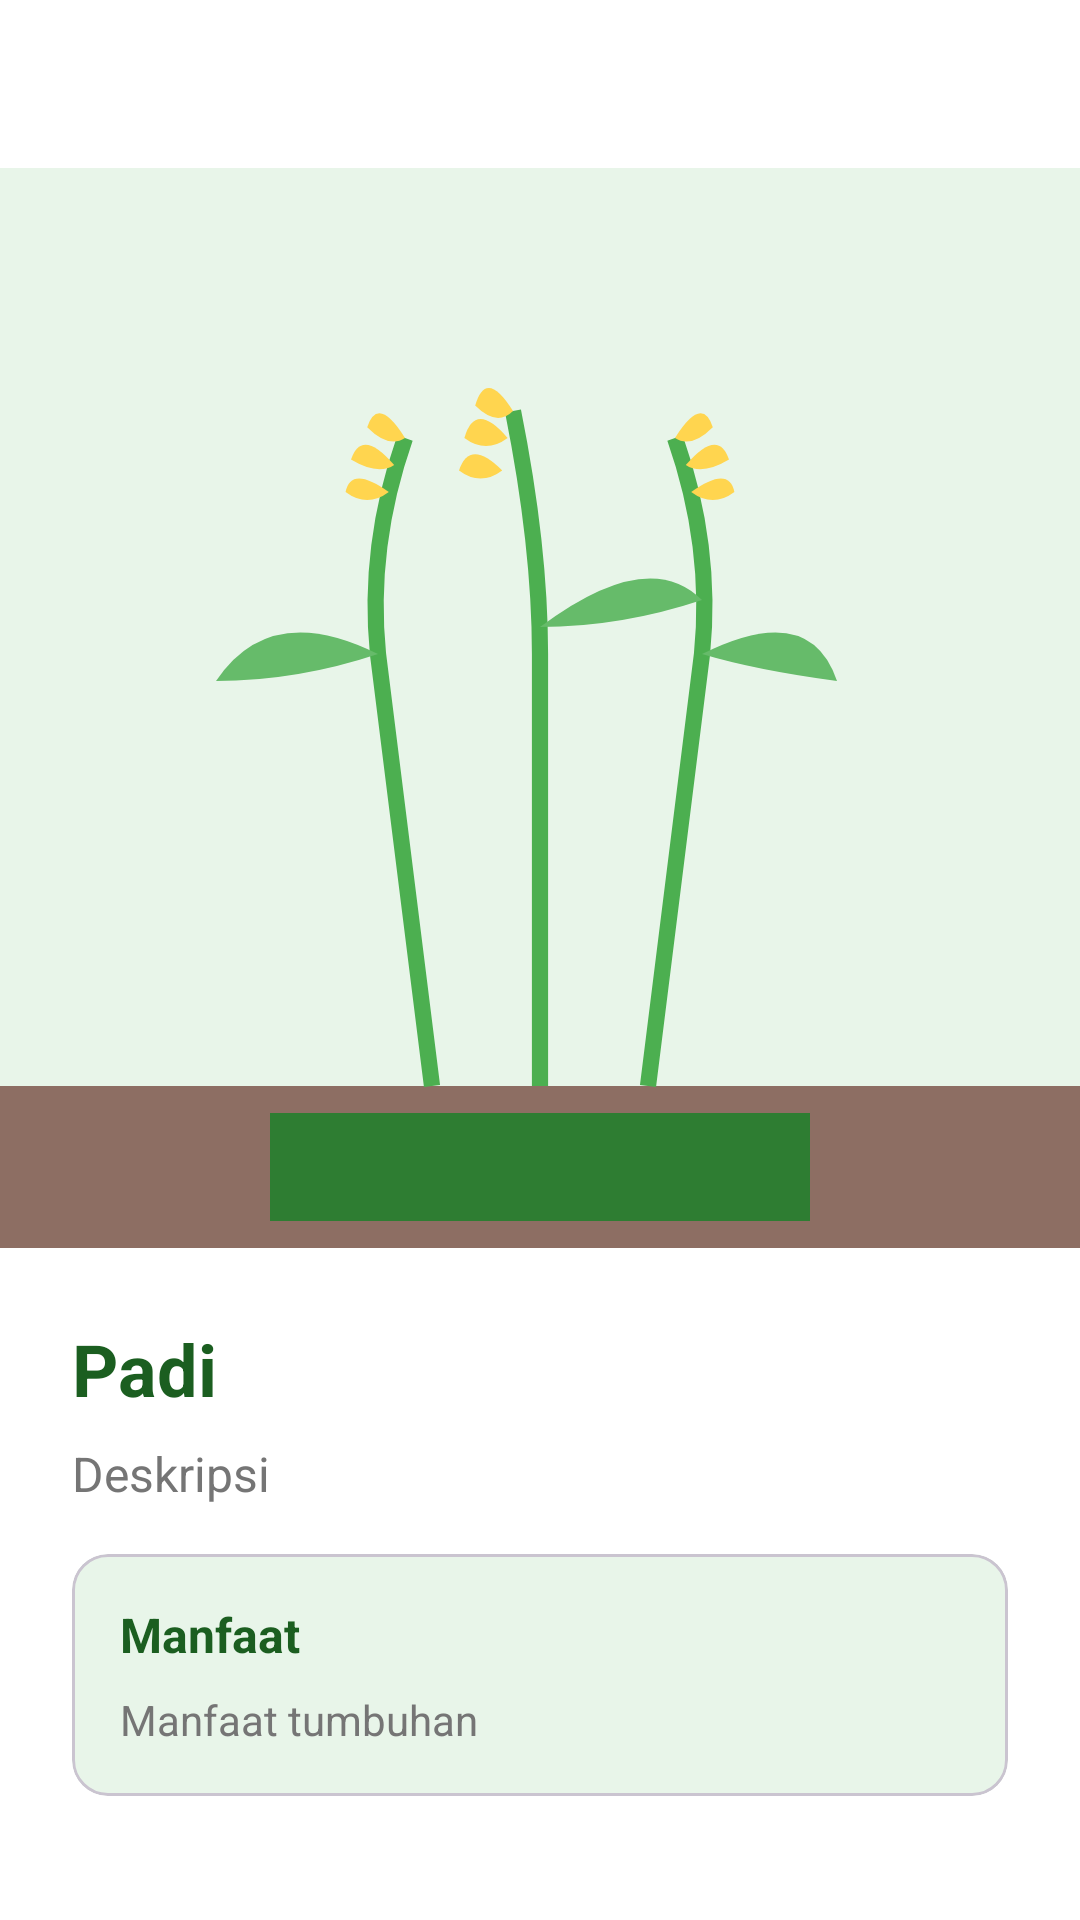

Android layout source for this screen:
<!-- AndroidManifest.xml: application theme Theme.ManfaatTumbuhan -->
<!-- res/layout/fragment_detail_materi.xml -->
<?xml version="1.0" encoding="utf-8"?>
<ScrollView xmlns:android="http://schemas.android.com/apk/res/android"
    xmlns:app="http://schemas.android.com/apk/res-auto"
    android:layout_width="match_parent"
    android:layout_height="match_parent"
    android:background="@color/white">

    <LinearLayout
        android:layout_width="match_parent"
        android:layout_height="wrap_content"
        android:orientation="vertical">

        <ImageView
            android:id="@+id/btnKembali"
            android:layout_width="40dp"
            android:layout_height="40dp"
            android:layout_margin="8dp"
            android:padding="8dp"
            android:src="@drawable/ic_arrow_back"
            app:tint="@color/green_dark" />

        <ImageView
            android:id="@+id/imgTumbuhan"
            android:layout_width="match_parent"
            android:layout_height="wrap_content"
            android:adjustViewBounds="true"
            android:scaleType="fitCenter"
            android:src="@drawable/img_padi" />

        <FrameLayout
            android:id="@+id/videoContainer"
            android:layout_width="match_parent"
            android:layout_height="wrap_content"
            android:visibility="gone">

            <androidx.media3.ui.PlayerView
                android:id="@+id/videoPlayerInline"
                android:layout_width="match_parent"
                android:layout_height="wrap_content"
                android:minHeight="200dp"
                app:resize_mode="fit"
                app:show_buffering="when_playing"
                app:use_controller="true" />
        </FrameLayout>

        <LinearLayout
            android:layout_width="match_parent"
            android:layout_height="wrap_content"
            android:orientation="vertical"
            android:padding="24dp">

            <TextView
                android:id="@+id/tvNamaTumbuhan"
                android:layout_width="wrap_content"
                android:layout_height="wrap_content"
                android:text="Padi"
                android:textColor="@color/green_dark"
                android:textSize="24sp"
                android:textStyle="bold" />

            <TextView
                android:id="@+id/tvDeskripsi"
                android:layout_width="wrap_content"
                android:layout_height="wrap_content"
                android:layout_marginTop="8dp"
                android:text="Deskripsi"
                android:textColor="@color/gray_text"
                android:textSize="16sp" />

            <com.google.android.material.card.MaterialCardView
                android:layout_width="match_parent"
                android:layout_height="wrap_content"
                android:layout_marginTop="16dp"
                app:cardBackgroundColor="@color/green_light"
                app:cardCornerRadius="12dp"
                app:cardElevation="0dp">

                <LinearLayout
                    android:layout_width="match_parent"
                    android:layout_height="wrap_content"
                    android:orientation="vertical"
                    android:padding="16dp">

                    <TextView
                        android:layout_width="wrap_content"
                        android:layout_height="wrap_content"
                        android:text="Manfaat"
                        android:textColor="@color/green_dark"
                        android:textSize="16sp"
                        android:textStyle="bold" />

                    <TextView
                        android:id="@+id/tvManfaat"
                        android:layout_width="wrap_content"
                        android:layout_height="wrap_content"
                        android:layout_marginTop="8dp"
                        android:text="Manfaat tumbuhan"
                        android:textColor="@color/gray_text"
                        android:textSize="14sp" />
                </LinearLayout>
            </com.google.android.material.card.MaterialCardView>


        </LinearLayout>
    </LinearLayout>
</ScrollView>
<!-- resources referenced by this layout -->
<resources>
  <color name="gray_text">#757575</color>
  <color name="green_dark">#1B5E20</color>
  <color name="green_light">#E8F5E9</color>
  <color name="white">#FFFFFF</color>
  <!-- drawable img_padi: vector/xml drawable (drawable, 2052 chars, omitted) -->
  <style name="Theme.ManfaatTumbuhan" parent="Theme.Material3.Light">
          <item name="colorPrimary">@color/green_primary</item>
          <item name="colorPrimaryDark">@color/green_dark</item>
          <item name="colorAccent">@color/green_primary</item>
          <item name="android:statusBarColor">@color/green_dark</item>
          <item name="android:navigationBarColor">@color/white</item>
      </style>
  <color name="green_primary">#2E7D32</color>
</resources>
